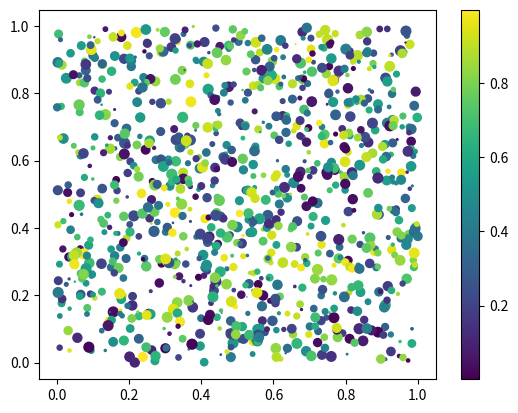

Python code for this plot:
import matplotlib.pyplot as plt
import numpy as np

x = np.random.rand(1000)
y = np.random.rand(1000)
size = np.random.rand(1000) * 50
color = np.random.rand(1000)
plt.scatter(x, y, size, color)
plt.colorbar()
plt.show()

